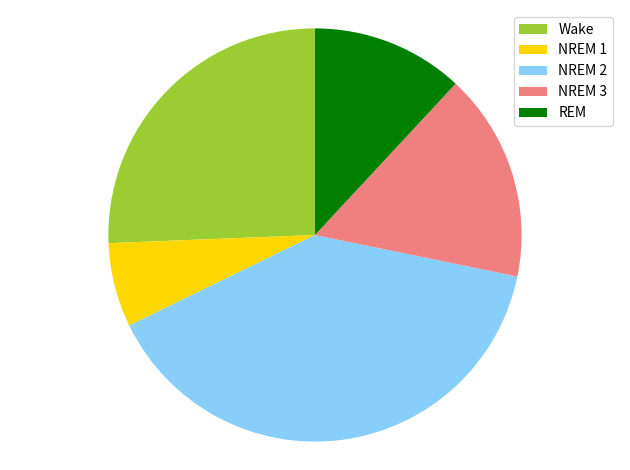

Reproduce this figure in Python.
import matplotlib.pyplot as plt
 
labels = ['Wake', 'NREM 1', 'NREM 2', 'NREM 3', 'REM']
sizes = [25.63, 6.59, 39.56, 16.30, 11.92]
colors = ['yellowgreen', 'gold', 'lightskyblue', 'lightcoral', 'green']
patches, texts = plt.pie(sizes, colors=colors, startangle=90)
plt.legend(patches, labels, loc="best")
plt.axis('equal')
plt.tight_layout()
plt.savefig('class_dist.jpg')
